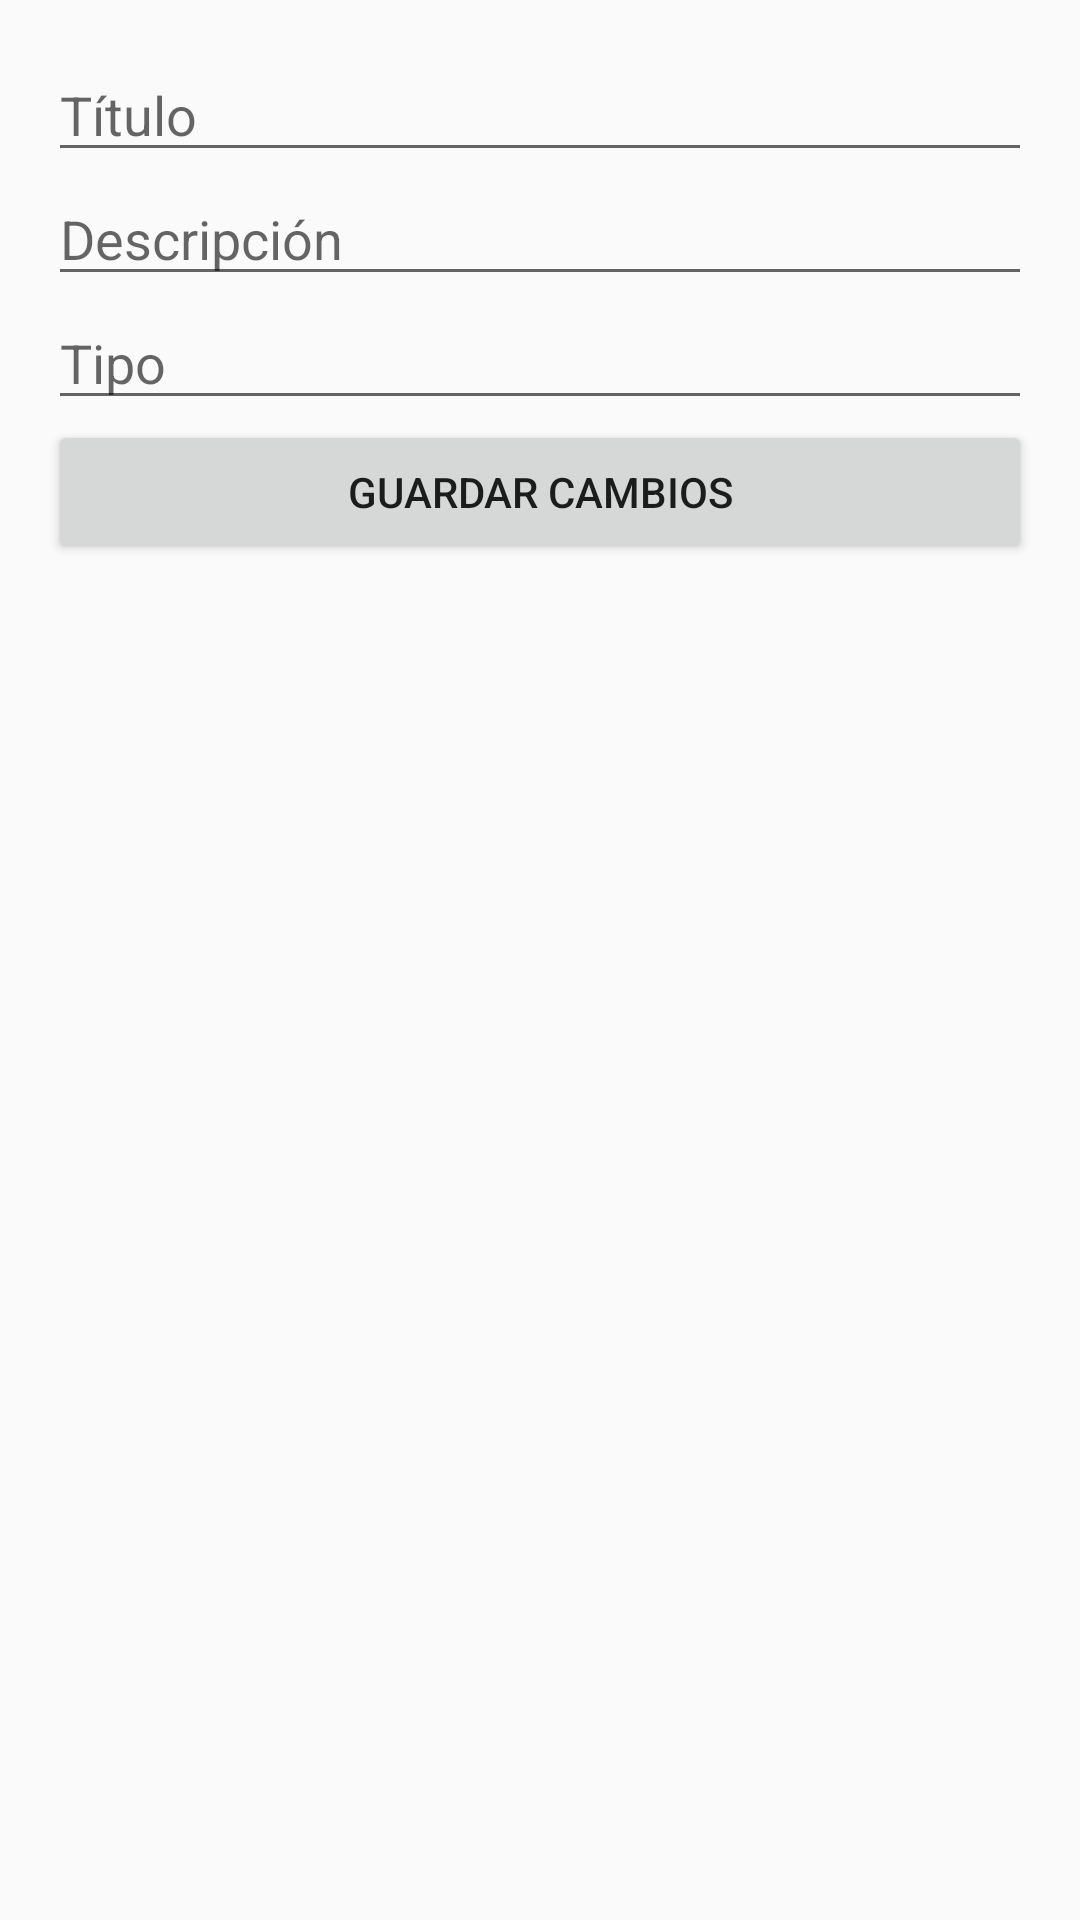

Produce the Android XML layout that renders to this screen, including the resource entries it uses.
<!-- AndroidManifest.xml: application theme Theme.SistemaGestionRecursos -->
<!-- res/layout/activity_editar_recurso.xml -->
<?xml version="1.0" encoding="utf-8"?>
<LinearLayout
    xmlns:android="http://schemas.android.com/apk/res/android"
    android:layout_width="match_parent"
    android:layout_height="match_parent"
    android:orientation="vertical"
    android:padding="16dp"
    android:fitsSystemWindows="true">

    <EditText
        android:id="@+id/edtTituloEditar"
        android:layout_width="match_parent"
        android:layout_height="wrap_content"
        android:hint="Título"/>

    <EditText
        android:id="@+id/edtDescripcionEditar"
        android:layout_width="match_parent"
        android:layout_height="wrap_content"
        android:hint="Descripción"/>

    <EditText
        android:id="@+id/edtTipoEditar"
        android:layout_width="match_parent"
        android:layout_height="wrap_content"
        android:hint="Tipo"/>

    <Button
        android:id="@+id/btnEditar"
        android:layout_width="match_parent"
        android:layout_height="wrap_content"
        android:text="Guardar cambios"/>
</LinearLayout>
<!-- resources referenced by this layout -->
<resources>
  <style name="Theme.SistemaGestionRecursos" parent="android:Theme.Material.Light.NoActionBar" />
</resources>
